Photos from the image-classification dataset "DATASETS_ORGANIZED" in the GitHub repository louieesss/Capstone. Its 3 classes are: not pollinated, pollinated, pollinating.

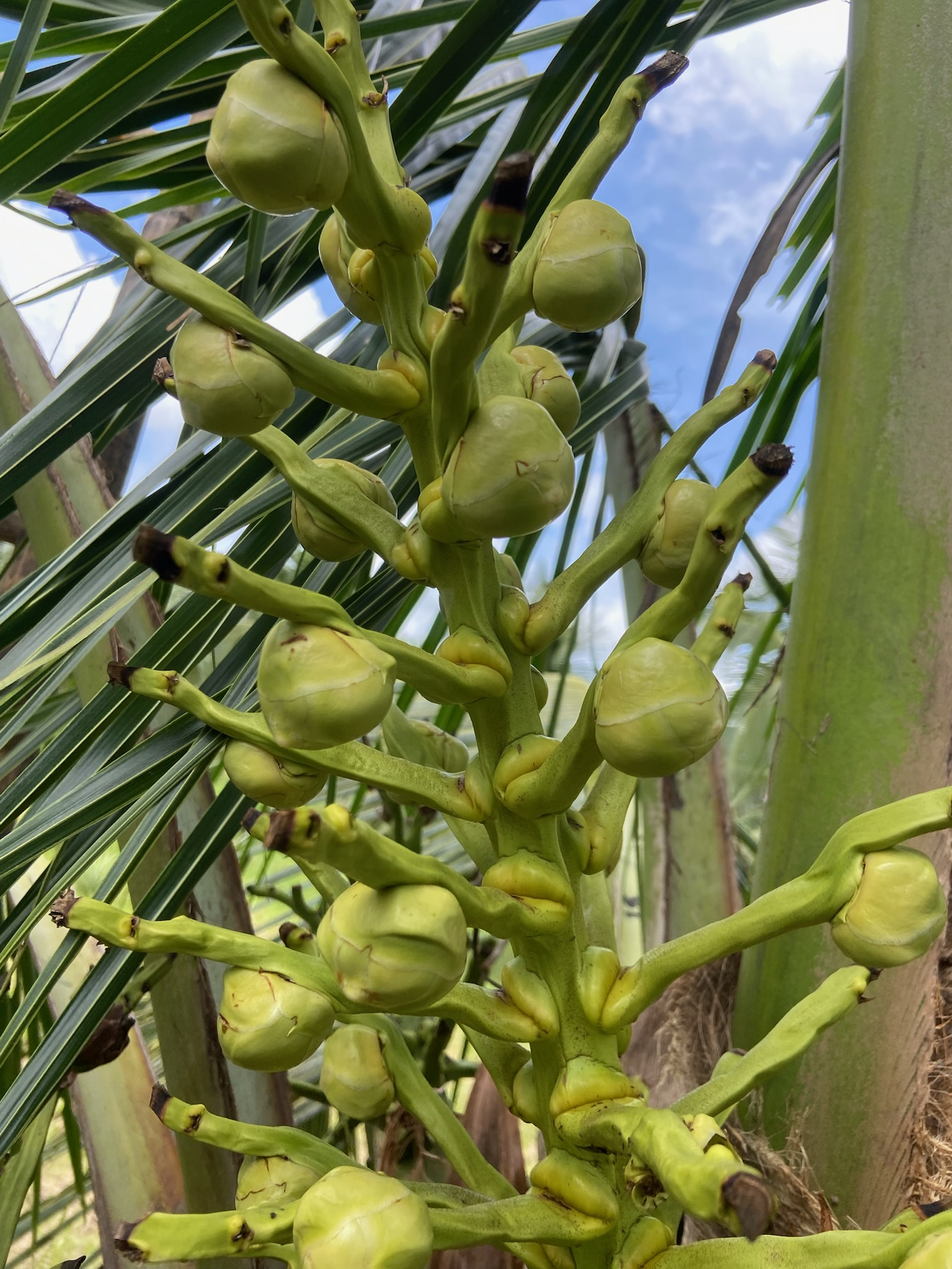
Label: not pollinated

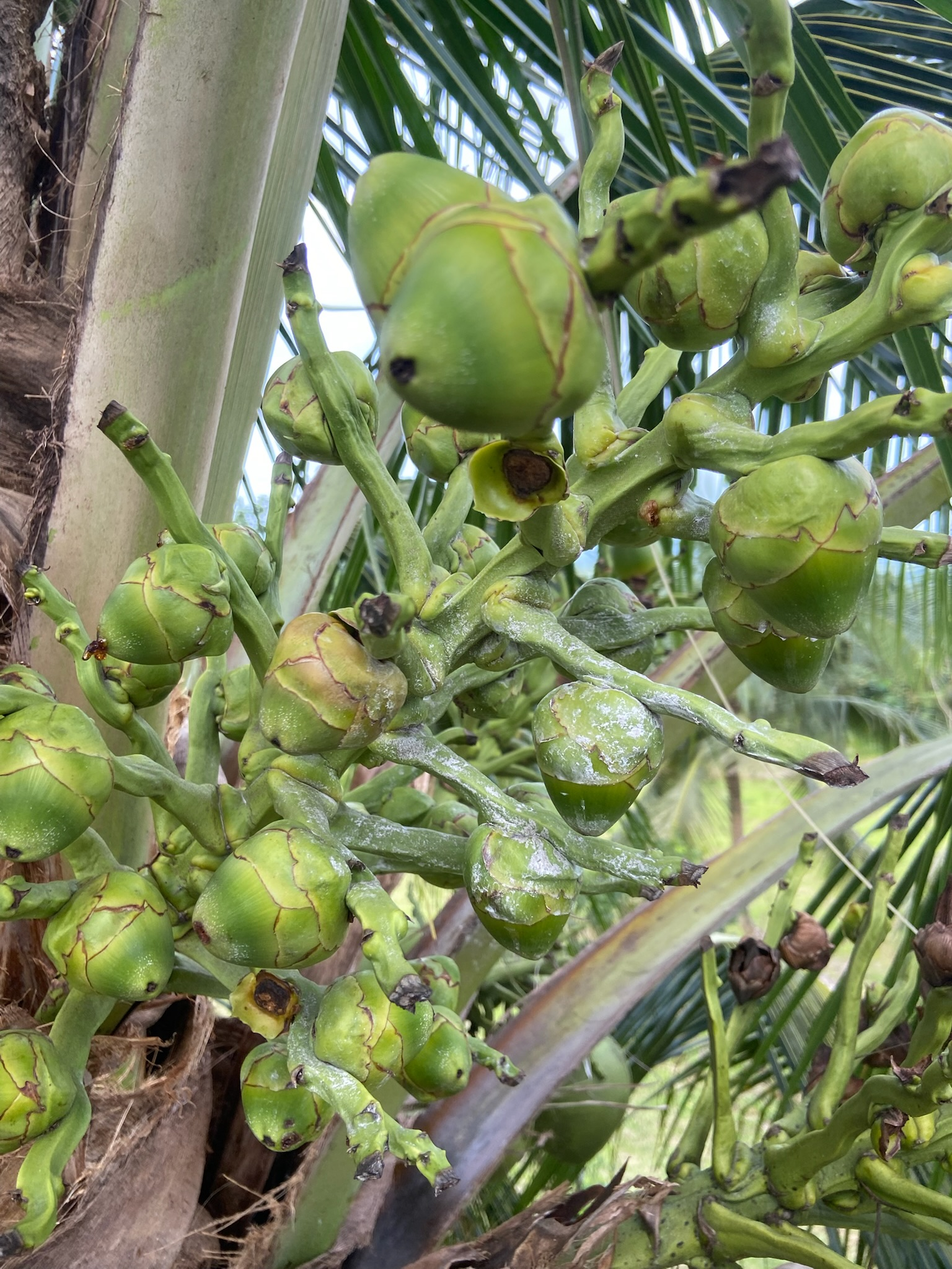
Label: pollinated

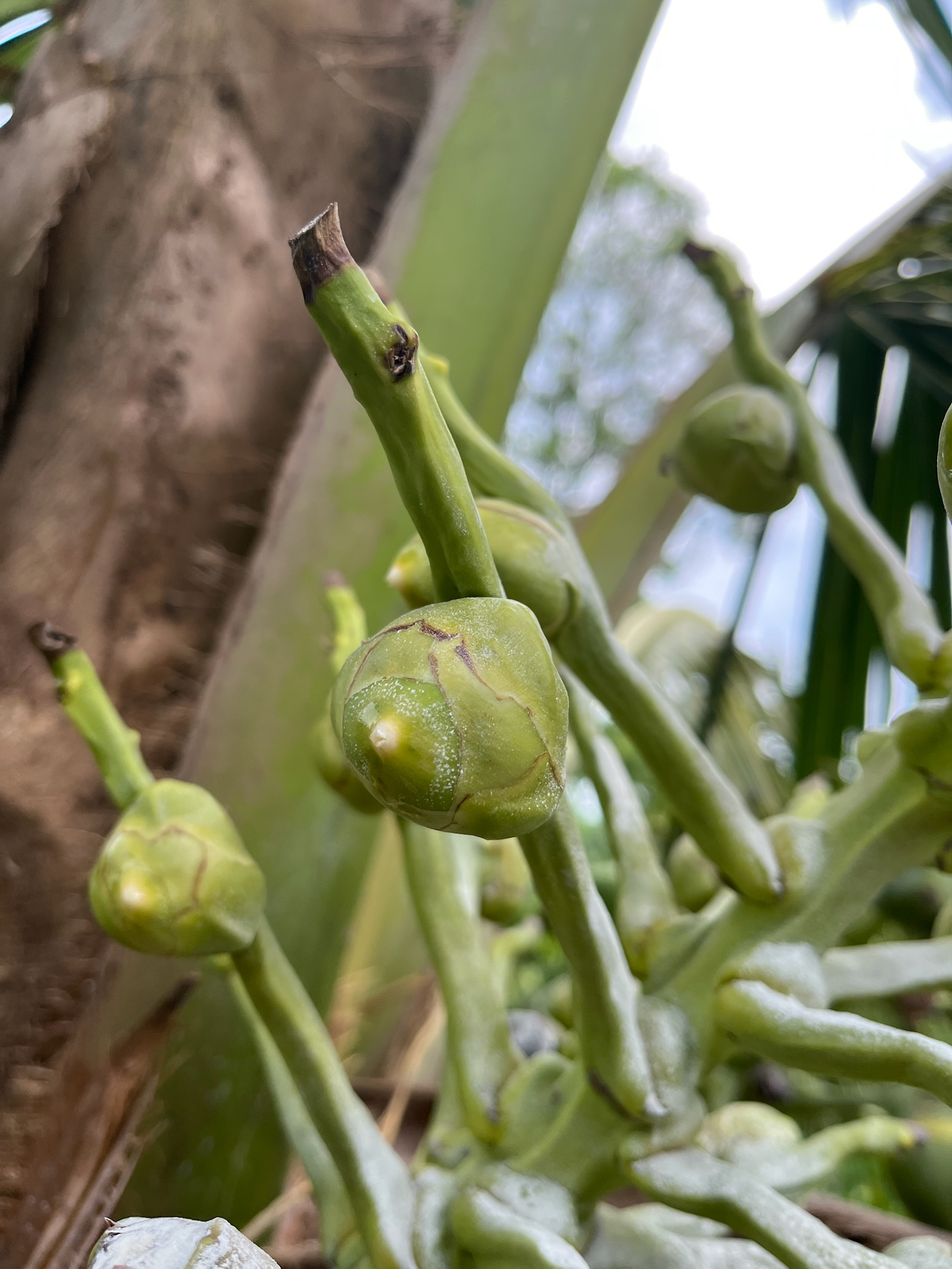
Label: pollinating

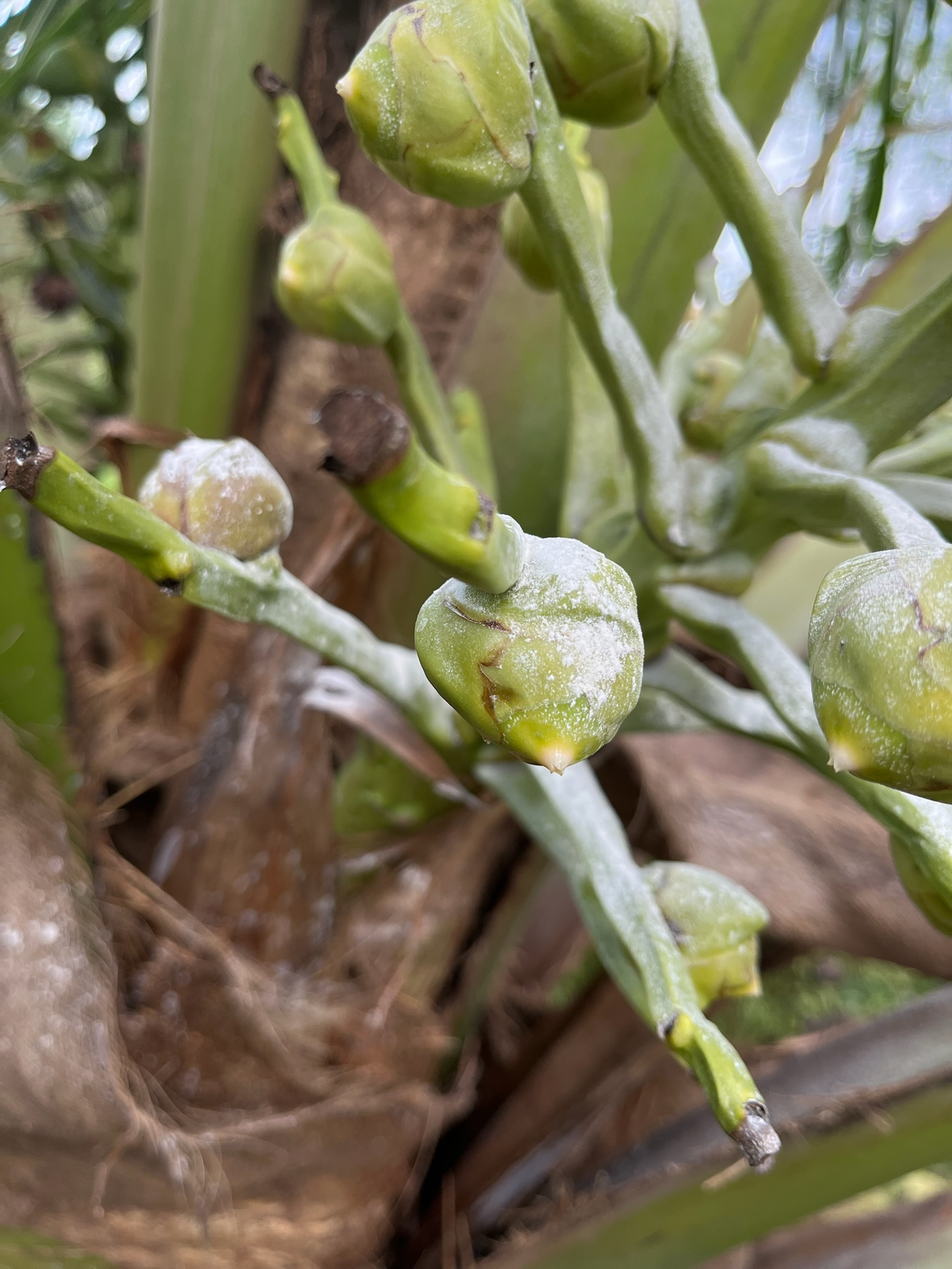
Label: pollinating

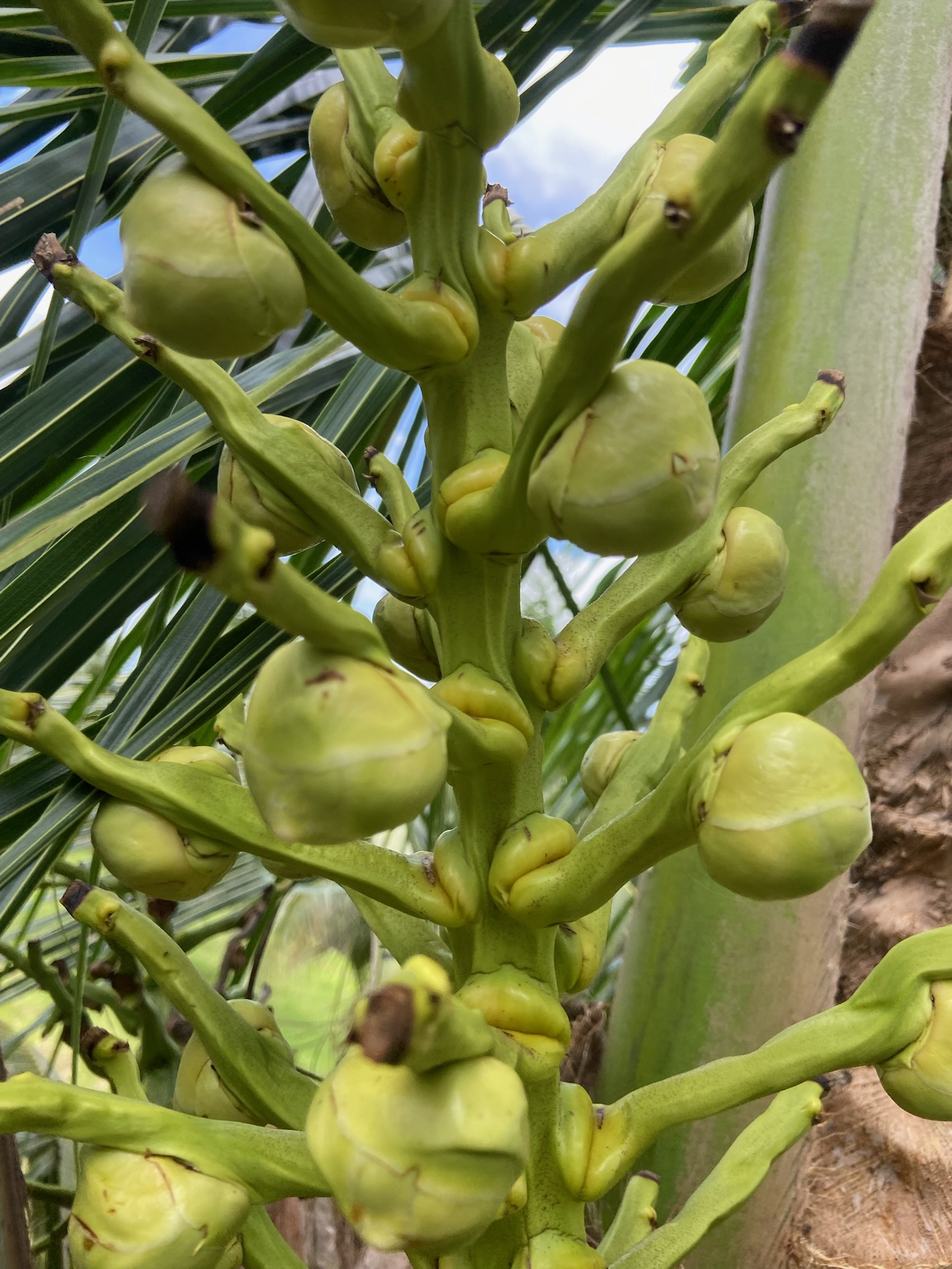
Label: not pollinated

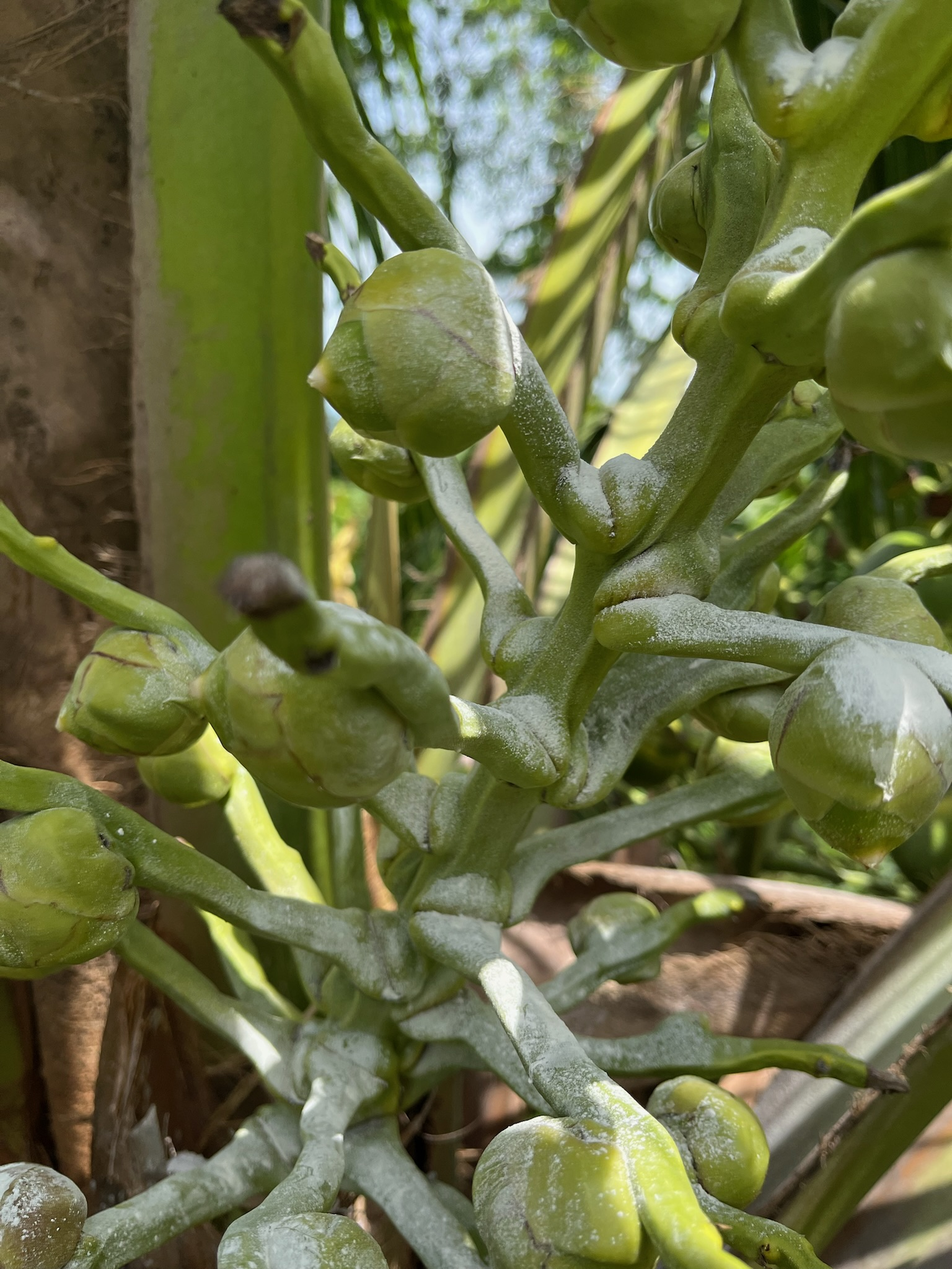
Label: pollinating
